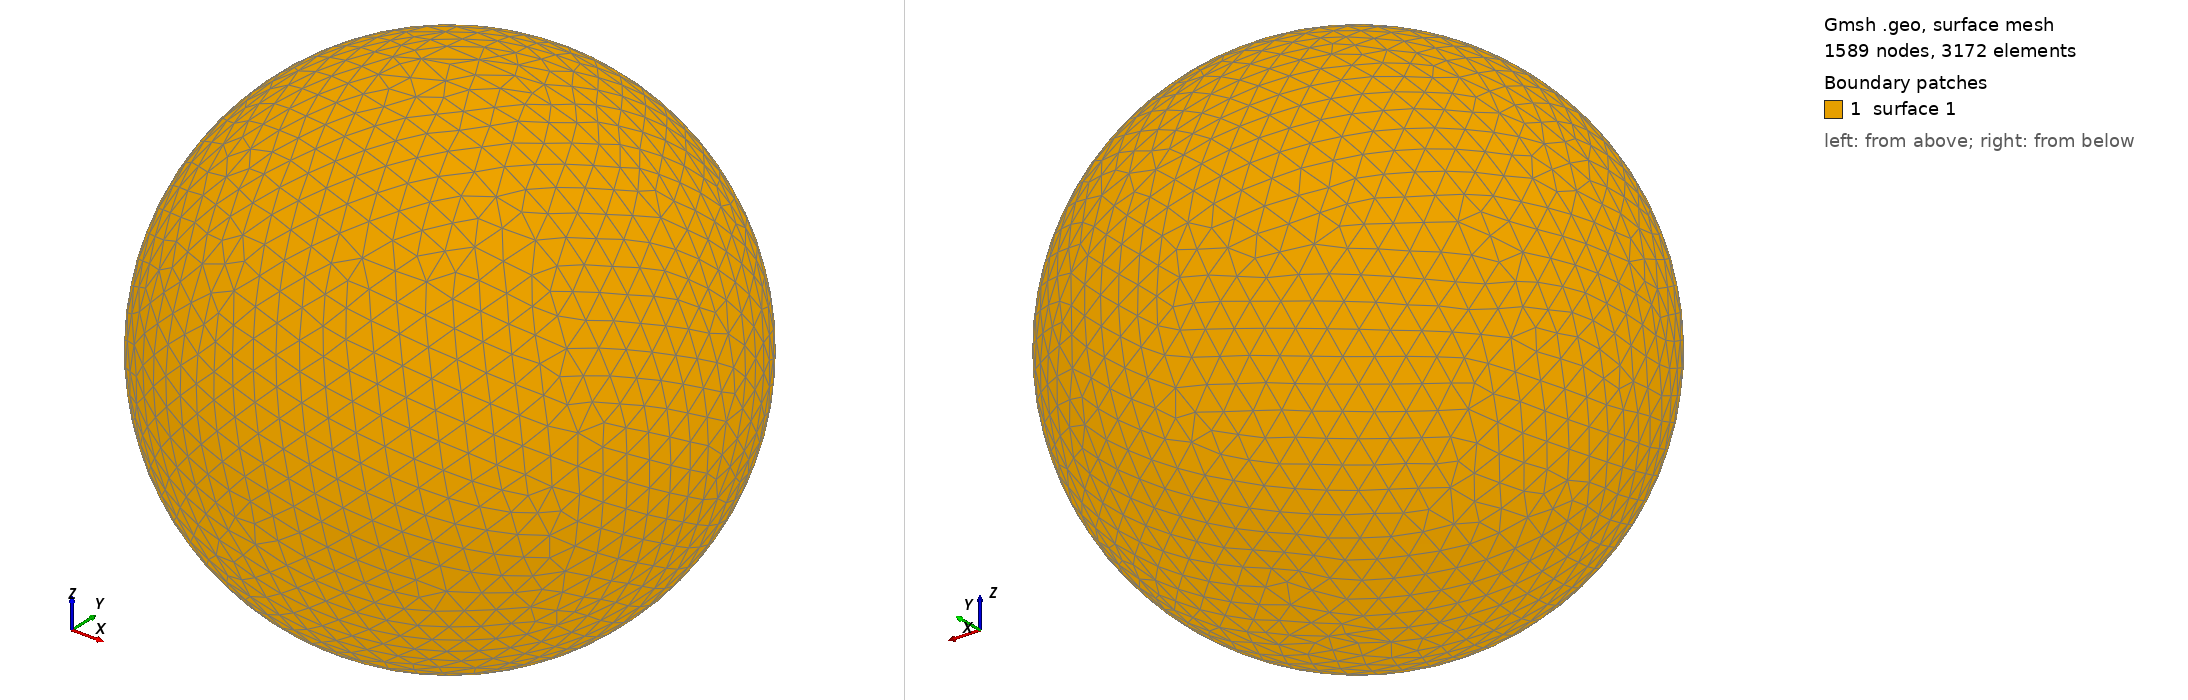

Gmsh geometry script, surface-meshed: 1589 nodes, 3172 surface elements. Boundary patches (legend numbers): 1 surface 1. Left view from above one corner, right view from below the opposite corner. The script declares no physical surfaces, so the legend lists its geometric surfaces. The drawing asked Gmsh for element sizes between 1% and 20% of the model's largest extent; the script's own settings can give other sizes.

=== shot1934.geo (drawn) ===
SetFactory("OpenCASCADE");
Point(1) = {0,0,0,0};
Sphere(1) = {0,0,0,0.09397000};
MeshSize{ PointsOf{ Surface{:}; } } = 0.009397000;
Mesh.ElementOrder=1;
Mesh.Format=39;
